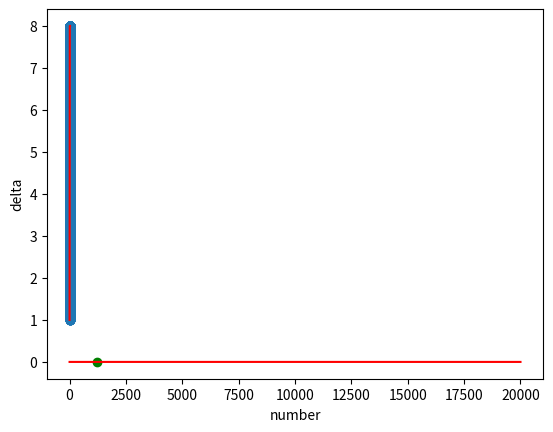

Write the Python code that produced this figure.
from pprint import pprint
import operator

import numpy as np
from matplotlib import pyplot as plt


def euler_method(a, b, N, init, func, real_func):
    h = 0.001

    N = int((b-a)/h)

    ts = []
    ws = []
    delta = []
    number = []

    t = a
    w = init

    ts.append(t)
    ws.append(w)
    delta.append(abs(w - real_func(t, 0)))
    number.append(0)

    for i in range(1, N + 1):
        t = a + i * h
        w = w + h * func(t, w)

        ws.append(w)
        ts.append(t)
        real = real_func(t, 0)
        delta_value = abs(w - real)
        delta.append(delta_value)
        number.append(i)

        pprint('t: ' + str(t) + 'w: ' + str(w) + ' real value: ' + str(real) + ' delta:' + str(delta_value))

    return ts, ws, delta, number


if '__main__' == __name__:
    a = 1.6
    b = 0.2
    init = 1.0

    real_func = lambda t, y: (a * init * np.exp(a * t) / (a + b * init * (np.exp(a * t) - 1)))

    ts, ws, delta, number = euler_method(0, 20, 40, init, lambda t, y: a * y - b * (y ** 2), real_func)

    xs = np.linspace(0, 20, 1000)
    ys = []

    for x in xs:
        ys.append(real_func(x, 0))

    plt.xlabel('x')
    plt.ylabel('y')
    plt.plot(xs, ys, color='red')
    plt.scatter(ts, ws)
    plt.show()

    plt.xlabel('number')
    plt.ylabel('delta')
    plt.plot(number, delta, color='red')
    max_delta_index, max_delta_value = max(enumerate(delta), key=operator.itemgetter(1))
    pprint(' max_delta_value: ' + str(max_delta_value))
    plt.scatter([number[max_delta_index]], [max_delta_value], c='green')
    plt.show()
